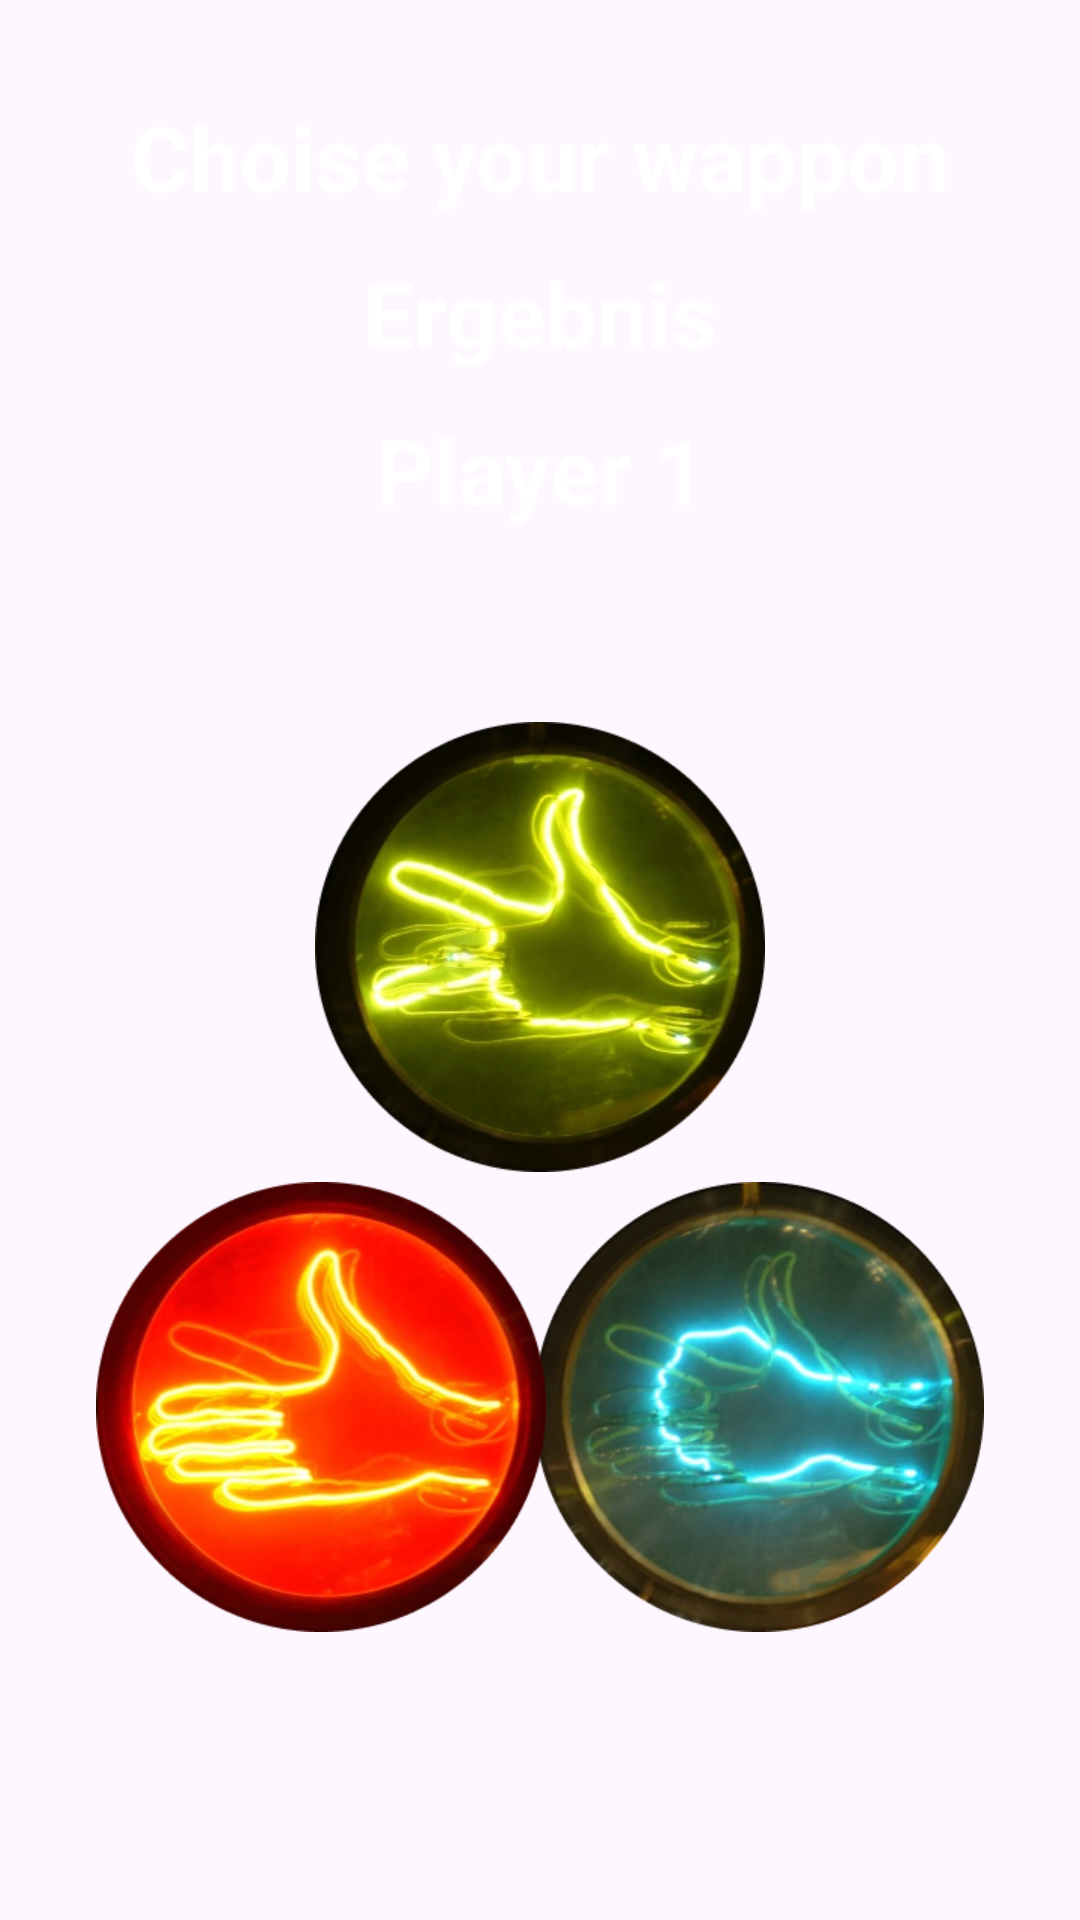

Reconstruct the res/layout file that produces this screen, plus the resources it refers to.
<!-- AndroidManifest.xml: application theme Theme.SissorStonePaperCodingChallange -->
<!-- res/layout/fragment_main.xml -->
<?xml version="1.0" encoding="utf-8"?>
<FrameLayout xmlns:android="http://schemas.android.com/apk/res/android"
    xmlns:app="http://schemas.android.com/apk/res-auto"
    xmlns:tools="http://schemas.android.com/tools"
    android:layout_width="match_parent"
    android:layout_height="match_parent"
    tools:context="com.example.RPSAPP.MainFragment">

    <androidx.constraintlayout.widget.ConstraintLayout
        android:layout_width="match_parent"
        android:layout_height="match_parent">

        <TextView
            android:id="@+id/headline"
            android:layout_width="match_parent"
            android:layout_height="wrap_content"
            android:layout_marginTop="32dp"
            android:gravity="center"
            android:text="Choise your wappon"
            android:textColor="@color/white"
            android:textSize="30dp"
            android:textStyle="bold"
            app:layout_constraintStart_toStartOf="parent"
            app:layout_constraintTop_toTopOf="parent" />

        <TextView
            android:id="@+id/tv_resut"
            android:layout_width="0dp"
            android:layout_height="0dp"
            android:gravity="center"
            android:text="Ergebnis"
            android:textColor="@color/white"
            android:textSize="30dp"
            android:textStyle="bold"
            app:layout_constraintBottom_toTopOf="@+id/tv_PLayer"
            app:layout_constraintEnd_toEndOf="parent"
            app:layout_constraintStart_toStartOf="parent"
            app:layout_constraintTop_toBottomOf="@+id/headline" />

        <TextView
            android:id="@+id/tv_PLayer"
            android:layout_width="match_parent"
            android:layout_height="wrap_content"
            android:layout_marginTop="64dp"
            android:gravity="center"
            android:text="Player 1"
            android:textColor="@color/white"
            android:textSize="30dp"
            android:textStyle="bold"
            app:layout_constraintStart_toStartOf="parent"
            app:layout_constraintTop_toBottomOf="@+id/headline" />

        <ImageButton
            android:id="@+id/btn_sissor"
            android:layout_width="150dp"
            android:layout_height="150dp"
            android:layout_marginTop="64dp"
            android:background="@drawable/schere"
            app:layout_constraintEnd_toEndOf="parent"
            app:layout_constraintStart_toStartOf="parent"
            app:layout_constraintTop_toBottomOf="@+id/tv_PLayer" />

        <ImageButton
            android:id="@+id/btn_stone"
            android:layout_width="150dp"
            android:layout_height="150dp"
            android:layout_marginEnd="32dp"
            android:layout_marginBottom="96dp"
            android:background="@drawable/stein"
            app:layout_constraintBottom_toBottomOf="parent"
            app:layout_constraintEnd_toEndOf="parent" />

        <ImageButton
            android:id="@+id/btn_papier"
            android:layout_width="150dp"
            android:layout_height="150dp"
            android:layout_marginStart="32dp"
            android:layout_marginBottom="96dp"
            android:background="@drawable/papier"
            app:layout_constraintBottom_toBottomOf="parent"
            app:layout_constraintStart_toStartOf="parent" />

    </androidx.constraintlayout.widget.ConstraintLayout>

</FrameLayout>
<!-- resources referenced by this layout -->
<resources>
  <!-- drawable papier: png bitmap (drawable, 118064 bytes) -->
  <!-- drawable schere: png bitmap (drawable, 119559 bytes) -->
  <!-- drawable stein: png bitmap (drawable, 127767 bytes) -->
  <style name="Theme.SissorStonePaperCodingChallange" parent="Base.Theme.SissorStonePaperCodingChallange" />
  <style name="Base.Theme.SissorStonePaperCodingChallange" parent="Theme.Material3.DayNight.NoActionBar">
          
          
      </style>
  <!-- not gathered from this repository: default colours our renderer supplied (Android Studio template values) -->
  <color name="white">#FFFFFFFF</color>
</resources>
